Image classification data set "MTARSI 2.v2i.folder" (syedsami424/Image_Processing on GitHub). Class labels (26): A-10 Thunderbolt, airliner, B-1 Lancer, B-2 Spirit, B-52 Stratofortress, B-57 Canberra, business jet, C-130 Hercules, C-135 Stratolifter, C-17 Globemaster, C-5 Galaxy, E-2 Hawkeye, E-3 Sentry, EA-6B Prowler, F-15 Eagle, F-16 Falcon, F-18 Hornet, F-22 Raptor, F 35 JSF, F-4 Phantom, King Air, P-3 Orion, RC-135 Rivet Joint, small planes, Tu-160 Tupolev White Swan, UTA Fokker 50 utility transport.

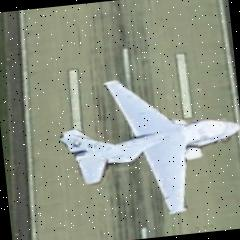
Label: EA-6B Prowler

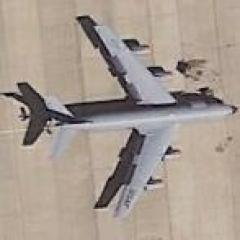
Label: C-135 Stratolifter

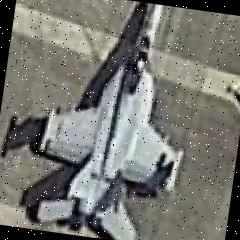
Label: F-18 Hornet

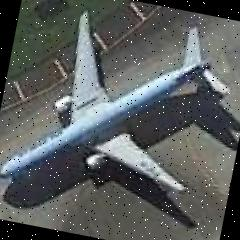
Label: airliner

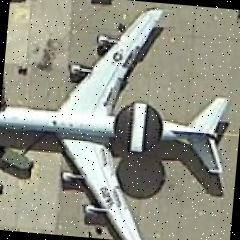
Label: E-3 Sentry

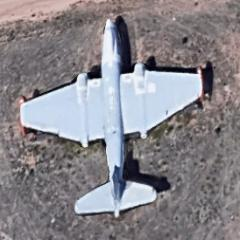
Label: B-57 Canberra
